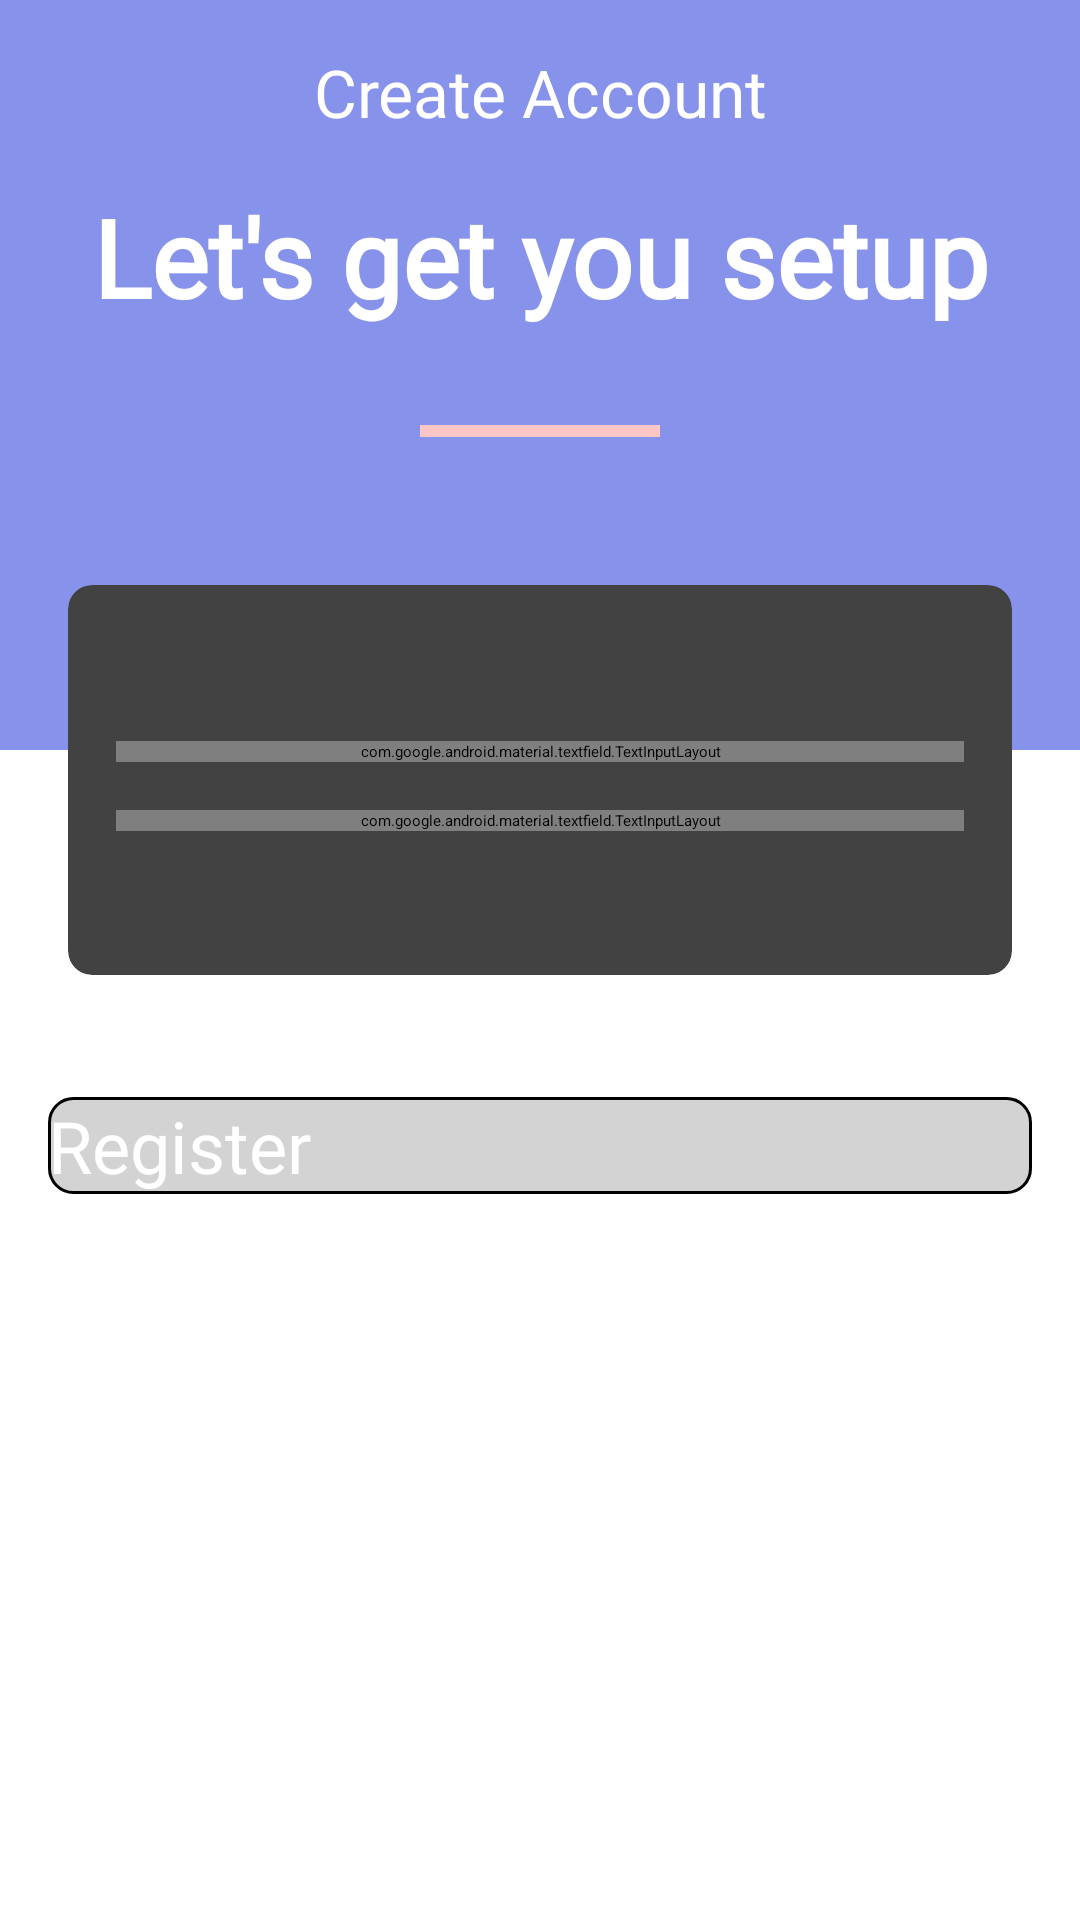

Layout XML and referenced resources for this Android screen:
<!-- AndroidManifest.xml: application theme Theme.MyApplication -->
<!-- res/layout/activity_register.xml -->
<?xml version="1.0" encoding="utf-8"?>
<androidx.coordinatorlayout.widget.CoordinatorLayout xmlns:android="http://schemas.android.com/apk/res/android"
    xmlns:app="http://schemas.android.com/apk/res-auto"
    xmlns:tools="http://schemas.android.com/tools"
    android:layout_width="match_parent"
    android:layout_height="match_parent"
    android:background="#ffffff"
    tools:context=".activity.loginUsingBPlusTree.RegisterActivityBPlusTree">

    <com.google.android.material.appbar.AppBarLayout
        android:layout_width="match_parent"
        android:layout_height="wrap_content"
        android:background="#8793eb"
        android:paddingTop="24dp"
        android:theme="@style/AppTheme.AppBarOverlay"
        app:elevation="0dp">

        <androidx.appcompat.widget.Toolbar
            android:id="@+id/toolbar"
            android:layout_width="match_parent"
            android:layout_height="?attr/actionBarSize"
            app:popupTheme="@style/AppTheme.PopupOverlay"
            app:theme="@style/AppTheme.Toolbar">

            <RelativeLayout
                android:layout_width="match_parent"
                android:layout_height="wrap_content"
                android:layout_marginEnd="16dp">

                <ImageView
                    android:id="@+id/returnButton"
                    android:layout_width="wrap_content"
                    android:layout_height="wrap_content"
                    android:layout_alignParentStart="true"
                    android:layout_alignParentTop="true"
                    android:src="@drawable/ic_keyboard_arrow_left_white_24dp" />

            </RelativeLayout>

        </androidx.appcompat.widget.Toolbar>

    </com.google.android.material.appbar.AppBarLayout>

    <RelativeLayout
        android:layout_width="match_parent"
        android:layout_height="match_parent"
        app:layout_behavior="@string/appbar_scrolling_view_behavior">

        <ScrollView
            android:layout_width="match_parent"
            android:layout_height="wrap_content">

            <LinearLayout
                android:layout_width="match_parent"
                android:layout_height="wrap_content"
                android:orientation="vertical">

                <LinearLayout
                    android:layout_width="match_parent"
                    android:layout_height="250dp"
                    android:background="#8793eb"
                    android:orientation="vertical">

                    <TextView
                        android:layout_width="match_parent"
                        android:layout_height="wrap_content"
                        android:layout_marginTop="16dp"
                        android:layout_marginBottom="16dp"
                        android:fontFamily="@font/calibri"
                        android:text="Create Account"
                        android:textAlignment="center"
                        android:textColor="#FFFFFF"
                        android:textSize="22sp" />

                    <TextView
                        android:layout_width="match_parent"
                        android:layout_height="wrap_content"
                        android:layout_marginBottom="16dp"
                        android:fontFamily="@font/calibri"
                        android:text="Let's get you setup"
                        android:textAlignment="center"
                        android:textColor="#FFFFFF"
                        android:textSize="36sp"
                        android:textStyle="bold" />

                    <View
                        android:layout_width="80dp"
                        android:layout_height="4dp"
                        android:layout_gravity="center"
                        android:layout_marginTop="16dp"
                        android:background="#ffc6c6" />
                </LinearLayout>

                <androidx.cardview.widget.CardView
                    android:layout_width="match_parent"
                    android:layout_height="wrap_content"
                    android:layout_marginLeft="16dp"
                    android:layout_marginTop="-64dp"
                    android:layout_marginRight="16dp"
                    android:layout_marginBottom="16dp"
                    app:cardCornerRadius="8dp"
                    app:cardElevation="4dp"
                    app:cardUseCompatPadding="true"
                    app:contentPadding="16dp">

                    <LinearLayout
                        android:layout_width="match_parent"
                        android:layout_height="wrap_content"
                        android:layout_marginBottom="16dp"
                        android:orientation="vertical">

                        <com.google.android.material.textfield.TextInputLayout
                            android:layout_width="match_parent"
                            android:layout_height="wrap_content"
                            android:layout_marginTop="36dp"
                            android:layout_marginBottom="16dp"
                            android:textColorHint="#FFB3B3B3">

                            <EditText
                                android:id="@+id/registerEmail"
                                android:layout_width="match_parent"
                                android:layout_height="match_parent"
                                android:drawableStart="@drawable/ic_person_gray_24dp"
                                android:drawablePadding="16dp"
                                android:fontFamily="@font/calibri"
                                android:hint="Email"
                                android:inputType="text"
                                android:maxLines="1"
                                android:textColor="@android:color/black"
                                android:textSize="16sp" />
                        </com.google.android.material.textfield.TextInputLayout>

                        <com.google.android.material.textfield.TextInputLayout
                            android:layout_width="match_parent"
                            android:layout_height="wrap_content"
                            android:layout_marginBottom="16dp"
                            android:textColorHint="#FFB3B3B3"
                            app:passwordToggleEnabled="true">

                            <EditText
                                android:id="@+id/password"
                                android:layout_width="match_parent"
                                android:layout_height="match_parent"
                                android:drawableStart="@drawable/ic_lock_gray_24dp"
                                android:drawablePadding="16dp"
                                android:fontFamily="@font/calibri"
                                android:hint="Password"
                                android:inputType="textPassword"
                                android:maxLines="1"
                                android:textColor="@android:color/black"
                                android:textSize="16sp" />
                        </com.google.android.material.textfield.TextInputLayout>

                    </LinearLayout>

                </androidx.cardview.widget.CardView>


                <Button
                    android:id="@+id/register"
                    android:layout_width="match_parent"
                    android:layout_height="wrap_content"
                    android:layout_gravity="center"
                    android:layout_margin="16dp"
                    android:background="@drawable/buttonshape"
                    android:fontFamily="@font/calibri"
                    android:text="Register"
                    android:textAllCaps="false"
                    android:textColor="#ffffff"
                    android:textSize="24sp" />
            </LinearLayout>


        </ScrollView>

    </RelativeLayout>

</androidx.coordinatorlayout.widget.CoordinatorLayout>
<!-- resources referenced by this layout -->
<resources>
  <!-- drawable buttonshape (drawable) -->
  <?xml version="1.0" encoding="utf-8"?>
  <selector xmlns:android="http://schemas.android.com/apk/res/android">
      <item>
          <shape android:shape="rectangle">
              <solid android:color="#D3D3D3" />
              <corners android:radius="8dp" />
              <stroke
                  android:width="1dp"
                  android:color="#000000" />
          </shape>
      </item>
  </selector>
  <!-- drawable ic_keyboard_arrow_left_white_24dp (drawable) -->
  <?xml version="1.0" encoding="utf-8"?>
  <vector xmlns:android="http://schemas.android.com/apk/res/android"
      android:width="36dp"
      android:height="36dp"
      android:viewportWidth="24.0"
      android:viewportHeight="24.0">
      <path
          android:fillColor="#FFFFFF"
          android:pathData="M15.41,16.09l-4.58,-4.59 4.58,-4.59L14,5.5l-6,6 6,6z"/>
  </vector>
  <!-- drawable ic_lock_gray_24dp (drawable) -->
  <?xml version="1.0" encoding="utf-8"?>
      <vector xmlns:android="http://schemas.android.com/apk/res/android"
          android:width="24dp"
          android:height="24dp"
          android:viewportWidth="24.0"
          android:viewportHeight="24.0">
          <path
              android:fillColor="#FF6A7179"
              android:pathData="M18,8h-1L17,6c0,-2.76 -2.24,-5 -5,-5S7,3.24 7,6v2L6,8c-1.1,0 -2,0.9 -2,2v10c0,1.1 0.9,2 2,2h12c1.1,0 2,-0.9 2,-2L20,10c0,-1.1 -0.9,-2 -2,-2zM12,17c-1.1,0 -2,-0.9 -2,-2s0.9,-2 2,-2 2,0.9 2,2 -0.9,2 -2,2zM15.1,8L8.9,8L8.9,6c0,-1.71 1.39,-3.1 3.1,-3.1 1.71,0 3.1,1.39 3.1,3.1v2z"/>
      </vector>
  <!-- drawable ic_person_gray_24dp (drawable) -->
  <?xml version="1.0" encoding="utf-8"?>
  <vector xmlns:android="http://schemas.android.com/apk/res/android"
      android:width="24dp"
      android:height="24dp"
      android:viewportWidth="24.0"
      android:viewportHeight="24.0">
      <path
          android:fillColor="#FF6A7179"
          android:pathData="M12,12c2.21,0 4,-1.79 4,-4s-1.79,-4 -4,-4 -4,1.79 -4,4 1.79,4 4,4zM12,14c-2.67,0 -8,1.34 -8,4v2h16v-2c0,-2.66 -5.33,-4 -8,-4z"/>
  </vector>
  <style name="AppTheme.AppBarOverlay" parent="ThemeOverlay.AppCompat.Dark.ActionBar" />
  <style name="AppTheme.PopupOverlay" parent="ThemeOverlay.AppCompat.Light" />
  <style name="AppTheme.Toolbar" parent="ThemeOverlay.AppCompat.ActionBar" />
</resources>
